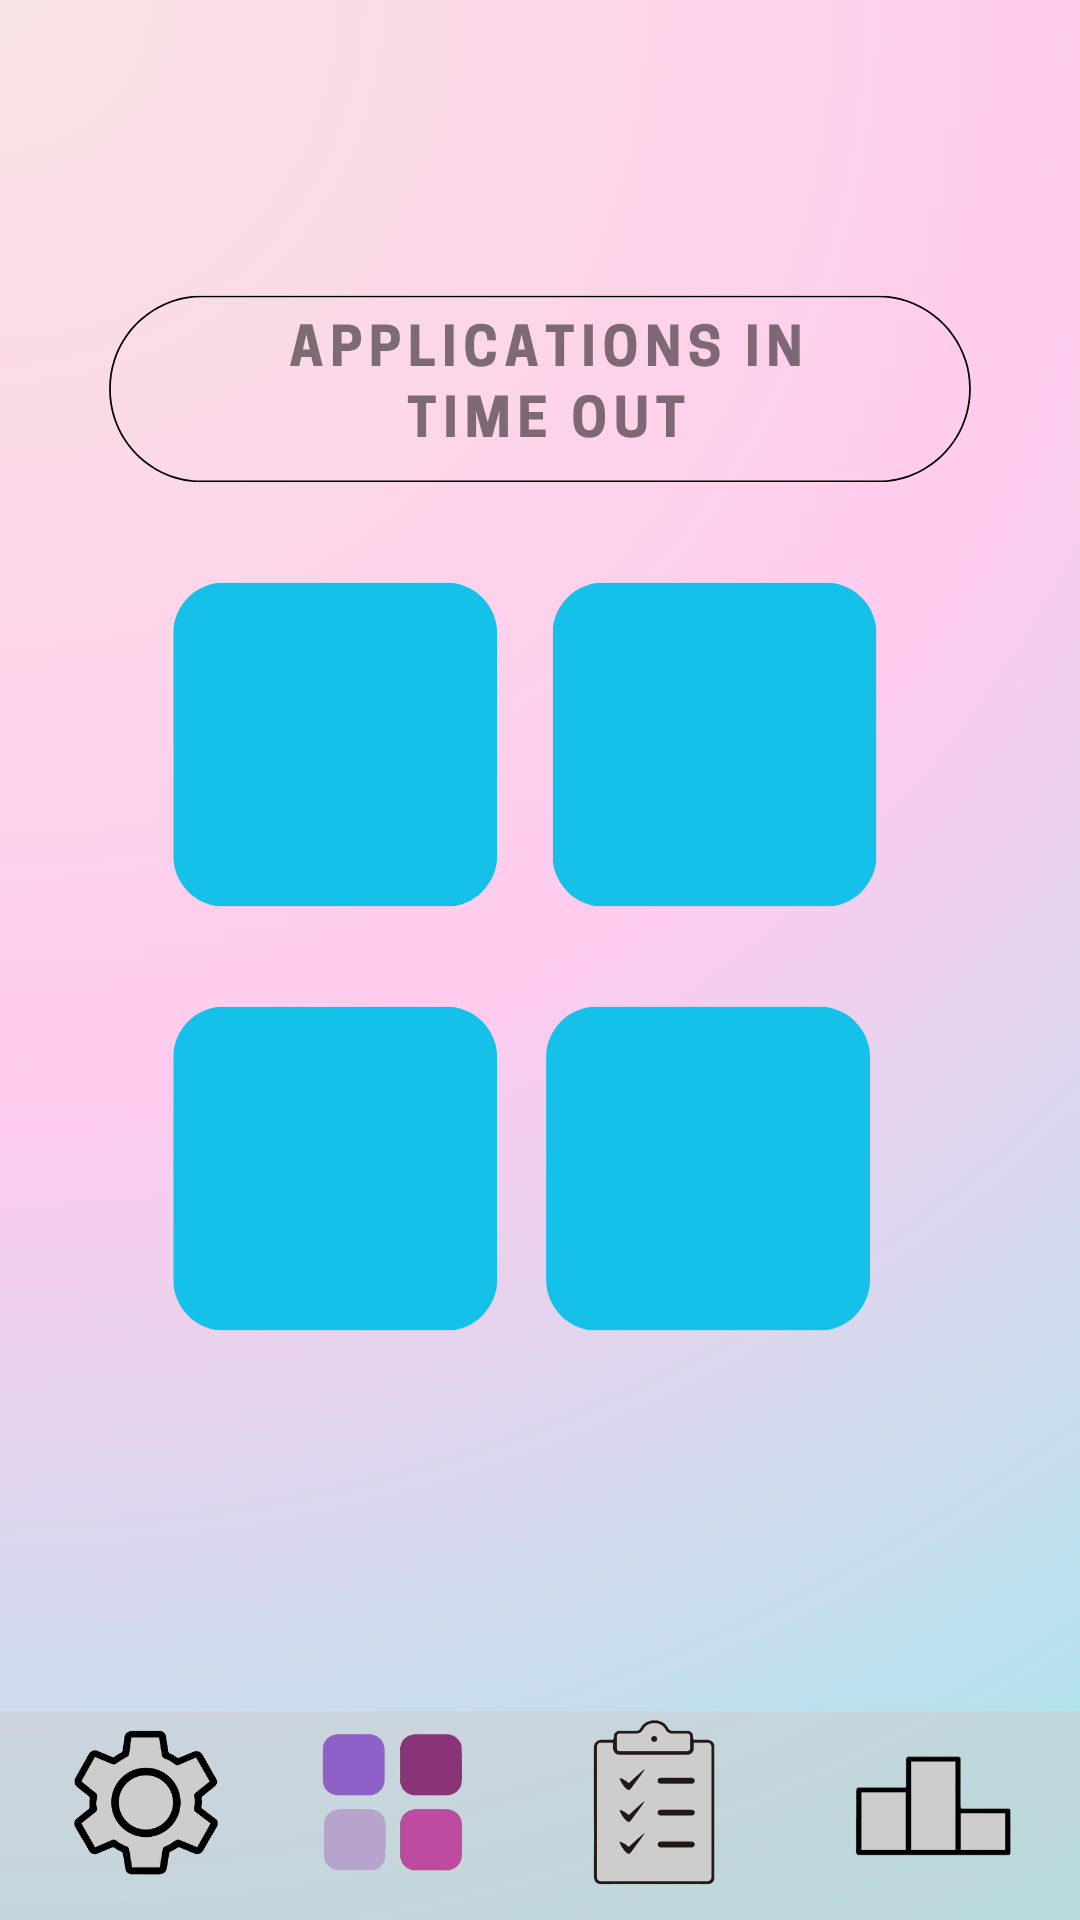

Produce the Android XML layout that renders to this screen, including the resource entries it uses.
<!-- AndroidManifest.xml: application theme Theme.FocusLock_Application -->
<!-- res/layout/appsontimeout_page.xml -->
<?xml version="1.0" encoding="utf-8"?>
<androidx.constraintlayout.widget.ConstraintLayout
    xmlns:android="http://schemas.android.com/apk/res/android"
    xmlns:app="http://schemas.android.com/apk/res-auto"
    xmlns:tools="http://schemas.android.com/tools"
    android:id="@+id/main"
    android:layout_width="match_parent"
    android:layout_height="match_parent"
    android:background="@drawable/apps1">

    <ImageButton
        android:id="@+id/imageButton1"
        android:layout_width="60dp"
        android:layout_height="60dp"
        android:background="@null"
        android:scaleType="fitCenter"
        app:layout_constraintBottom_toBottomOf="parent"
        app:layout_constraintEnd_toEndOf="parent"
        app:layout_constraintHorizontal_bias="0.062"
        app:layout_constraintStart_toStartOf="parent"
        app:layout_constraintTop_toTopOf="parent"
        app:layout_constraintVertical_bias="0.984"
        app:srcCompat="@drawable/settings_button" />

    <ImageButton
        android:id="@+id/imageButton2"
        android:layout_width="60dp"
        android:layout_height="60dp"
        android:background="@null"
        android:scaleType="fitCenter"
        app:layout_constraintBottom_toBottomOf="parent"
        app:layout_constraintEnd_toEndOf="parent"
        app:layout_constraintHorizontal_bias="0.333"
        app:layout_constraintStart_toStartOf="parent"
        app:layout_constraintTop_toTopOf="parent"
        app:layout_constraintVertical_bias="0.984"
        app:srcCompat="@drawable/apps_button" />

    <ImageButton
        android:id="@+id/imageButton3"
        android:layout_width="60dp"
        android:layout_height="60dp"
        android:background="@null"
        android:scaleType="fitCenter"
        app:layout_constraintBottom_toBottomOf="parent"
        app:layout_constraintEnd_toEndOf="parent"
        app:layout_constraintHorizontal_bias="0.627"
        app:layout_constraintStart_toStartOf="parent"
        app:layout_constraintTop_toTopOf="parent"
        app:layout_constraintVertical_bias="0.984"
        app:srcCompat="@drawable/tasks_button" />

    <ImageButton
        android:id="@+id/imageButton4"
        android:layout_width="60dp"
        android:layout_height="60dp"
        android:background="@null"
        android:scaleType="fitCenter"
        app:layout_constraintBottom_toBottomOf="parent"
        app:layout_constraintEnd_toEndOf="parent"
        app:layout_constraintHorizontal_bias="0.937"
        app:layout_constraintStart_toStartOf="parent"
        app:layout_constraintTop_toTopOf="parent"
        app:layout_constraintVertical_bias="0.984"
        app:srcCompat="@drawable/leaderboards_button" />

</androidx.constraintlayout.widget.ConstraintLayout>
<!-- resources referenced by this layout -->
<resources>
  <!-- drawable apps1: png bitmap (drawable, 261416 bytes) -->
  <!-- drawable apps_button: png bitmap (drawable, 25739 bytes) -->
  <!-- drawable leaderboards_button: png bitmap (drawable, 10857 bytes) -->
  <!-- drawable settings_button: png bitmap (drawable, 40969 bytes) -->
  <!-- drawable tasks_button: png bitmap (drawable, 31197 bytes) -->
  <style name="Theme.FocusLock_Application" parent="Base.Theme.FocusLock_Application" />
  <style name="Base.Theme.FocusLock_Application" parent="Theme.Material3.DayNight.NoActionBar">
          
          
      </style>
</resources>
